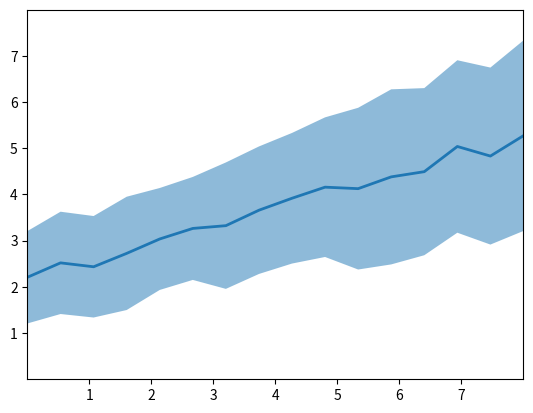

Source code (Python):
import matplotlib.pyplot as plt
import numpy as np

#plt.style.use('_mpl-gallery')

# make data
np.random.seed(1)
x = np.linspace(0, 8, 16)
y1 = 3 + 4*x/8 + np.random.uniform(0.0, 0.5, len(x))
y2 = 1 + 2*x/8 + np.random.uniform(0.0, 0.5, len(x))

# plot
fig, ax = plt.subplots()

ax.fill_between(x, y1, y2, alpha=.5, linewidth=0)
ax.plot(x, (y1 + y2)/2, linewidth=2)

ax.set(xlim=(0, 8), xticks=np.arange(1, 8),
       ylim=(0, 8), yticks=np.arange(1, 8))

plt.show()